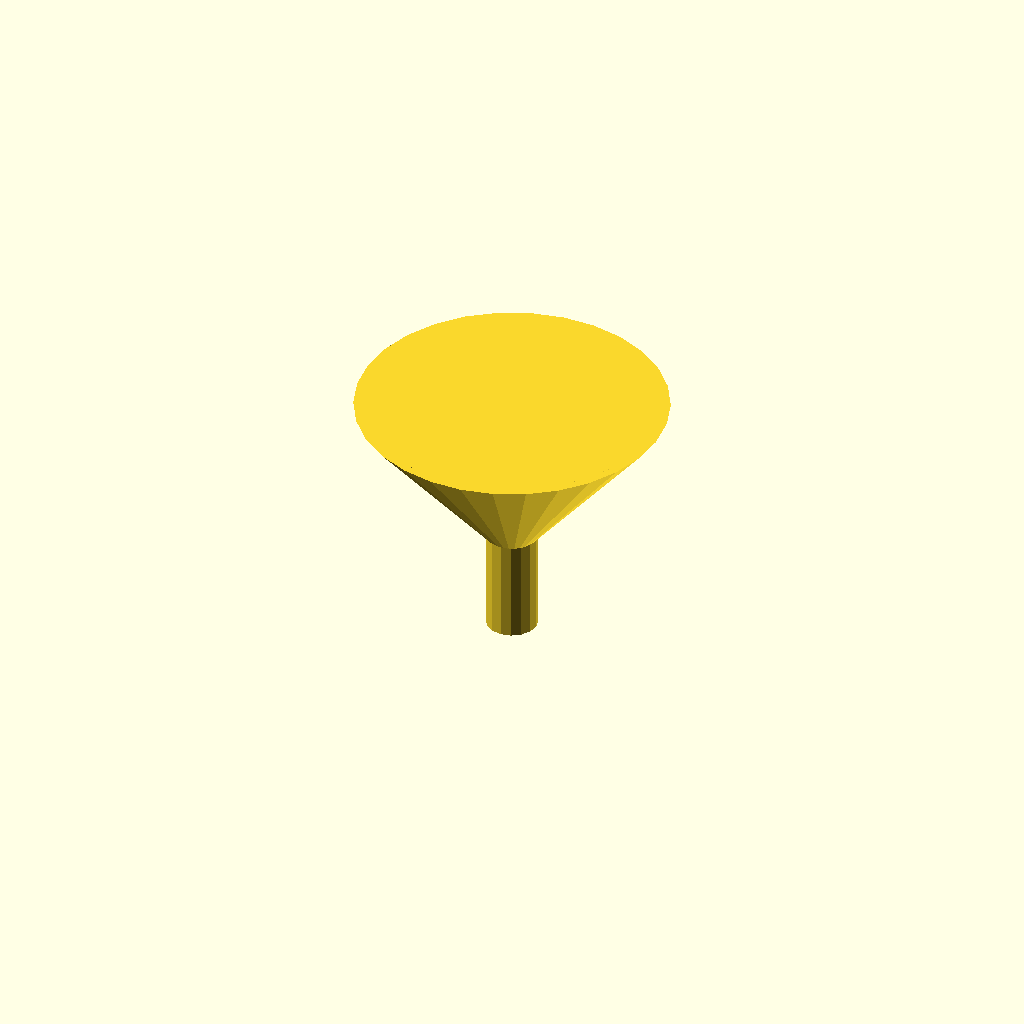
Cell 1 — every parameter at its default value.
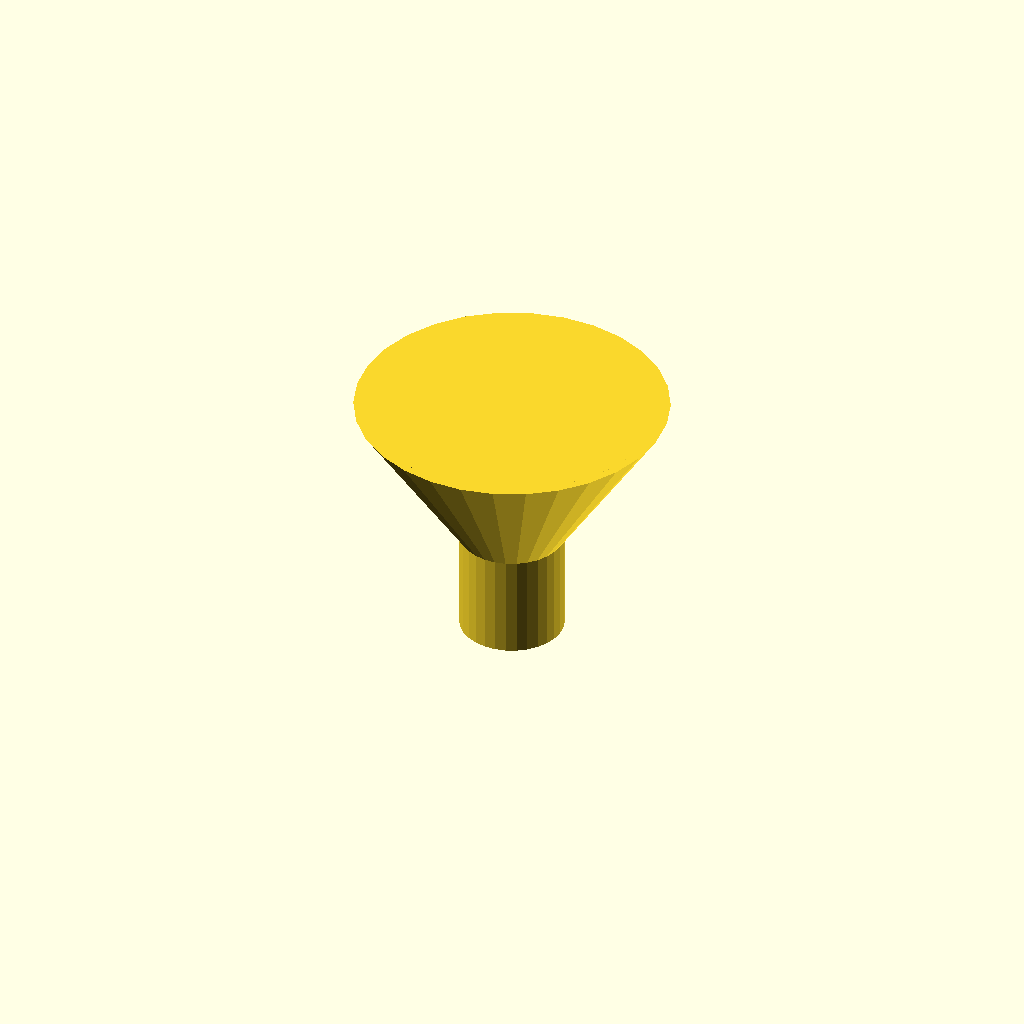
Cell 2: the same model with spout_od = 20.
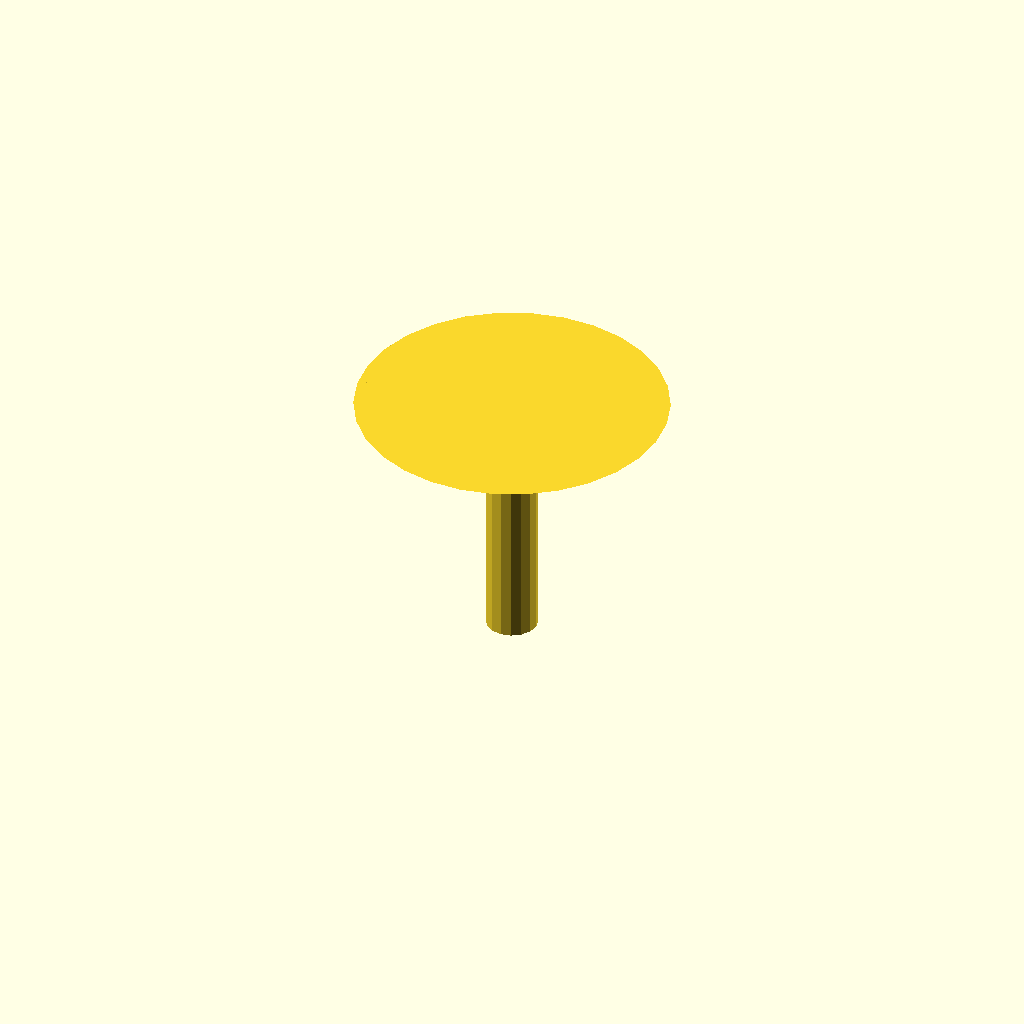
Cell 3 — spout_height set to 40, the other parameters unchanged.
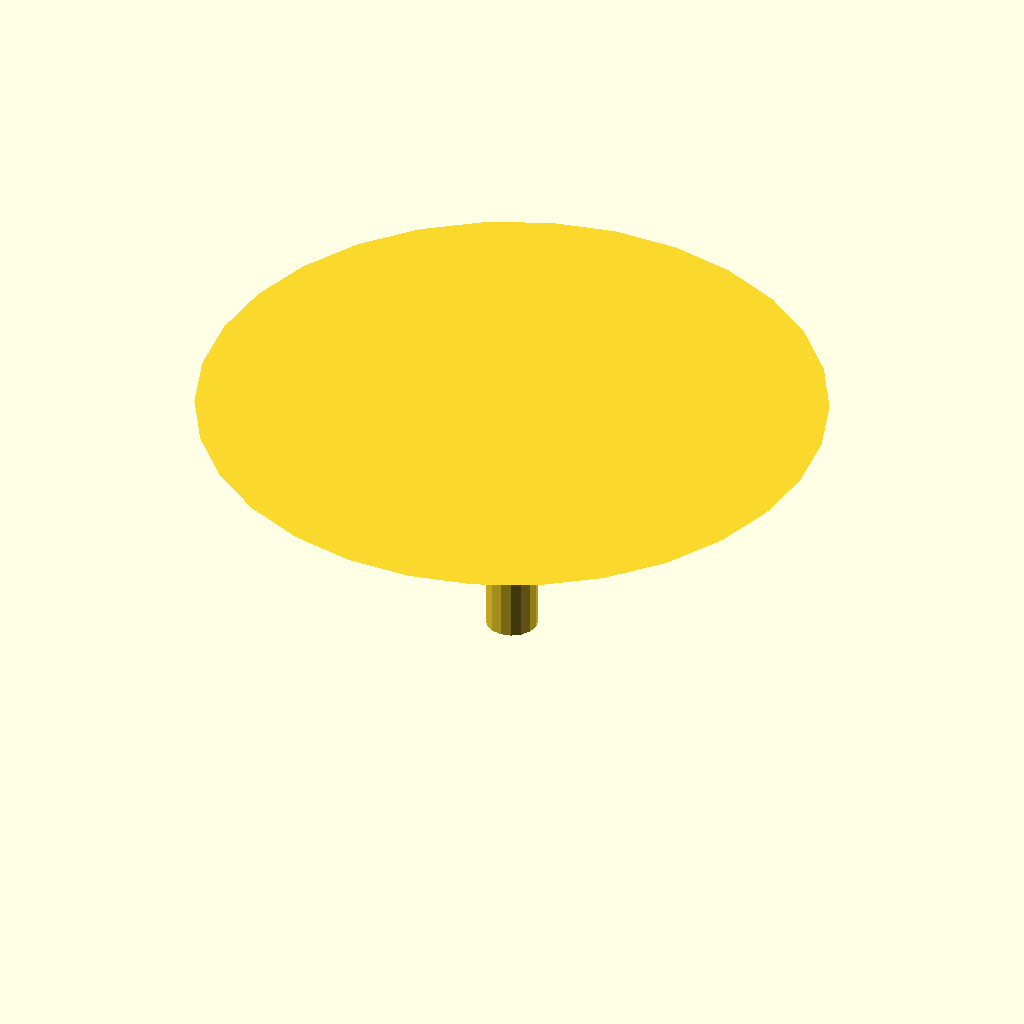
Cell 4: funnel_top_od = 120 (everything else at default).
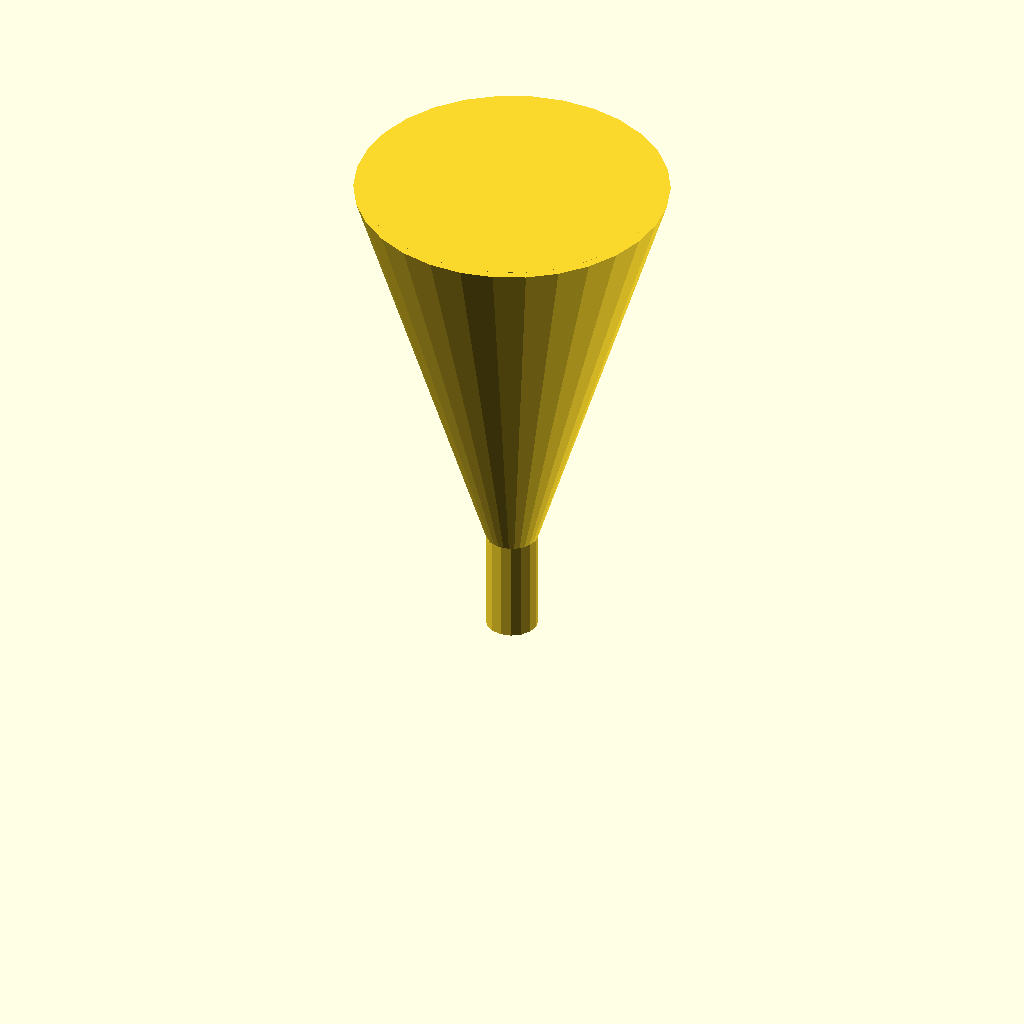
Cell 5: funnel_total_height = 100 (everything else at default).
One fixed orthographic camera (rotation 55°, 0°, 25°; colour scheme Cornfield) for every cell.
Source of the model, bench/results/main-tiiny/code/tiiny_Qwen_Qwen3.5-35B-A3B/lab_funnel_60mm_s1_a2.scad:
// Lab Funnel Design
// Dimensions measured in mm, printed upright (XY plane at z=0)

// --- User Specifications ---
spout_od = 10;          // Outer diameter of spout
spout_height = 20;      // Height of spout section
funnel_top_od = 60;     // Outer diameter at the rim
funnel_total_height = 50; // Total height of the part
wall_thickness = 1.6;   // Wall thickness everywhere

// --- Calculated Dimensions ---
spout_id = spout_od - 2 * wall_thickness;
funnel_base_id = spout_id; // Funnel base ID matches spout ID
funnel_top_id = funnel_top_od - 2 * wall_thickness;

// Radii
spout_r_out = spout_od / 2;
spout_r_in = spout_id / 2;
funnel_base_r_out = spout_od / 2;
funnel_base_r_in = spout_id / 2;
funnel_top_r_out = funnel_top_od / 2;
funnel_top_r_in = funnel_top_id / 2;

// --- Geometry Construction ---

module funnel() {
    // 1. Create the solid outer shell (Spout + Cone)
    // We build this as a single solid object first.
    
    // Spout section (Cylinder)
    cylinder(h = spout_height, r = spout_r_out, center = false);
    
    // Funnel section (Cone)
    // Base at z = spout_height, Top at z = funnel_total_height
    // We use a cylinder with r1 and r2 to create the taper
    translate([0, 0, spout_height])
    cylinder(h = funnel_total_height - spout_height, r1 = funnel_base_r_out, r2 = funnel_top_r_out, center = false);
    
    // 2. Subtract the hollow interior
    // We create a solid shape representing the empty space and subtract it.
    // To ensure watertightness and avoid coplanar faces, we offset the cut slightly.
    
    // The hollow shape consists of a cylinder (spout) and a cone (funnel).
    // We combine them into a single subtraction object.
    
    // Subtraction Object:
    // A. Spout hole (Cylinder)
    // Offset z by 0.01 to ensure the cut goes slightly past the base of the spout
    // and slightly past the top of the spout to ensure the cone transition is clean.
    translate([0, 0, -0.01])
    cylinder(h = spout_height + 0.02, r = spout_r_in, center = false);
    
    // B. Funnel hole (Cone)
    // The cone hole starts exactly where the spout hole ends (z=20)
    // and goes to the top. We extend it slightly past the top to ensure the rim is open.
    translate([0, 0, spout_height - 0.01])
    cylinder(h = (funnel_total_height - spout_height) + 0.02, r1 = funnel_base_r_in, r2 = funnel_top_r_in, center = false);
}

// --- Main Execution ---
// Center the part on the XY plane (0,0)
// The part rests on z=0.
translate([0, 0, 0])
funnel();
Parameter table extracted from the source (name, type, default, range or options):
spout_od: number, default 10
spout_height: number, default 20
funnel_top_od: number, default 60
funnel_total_height: number, default 50
wall_thickness: number, default 1.6
